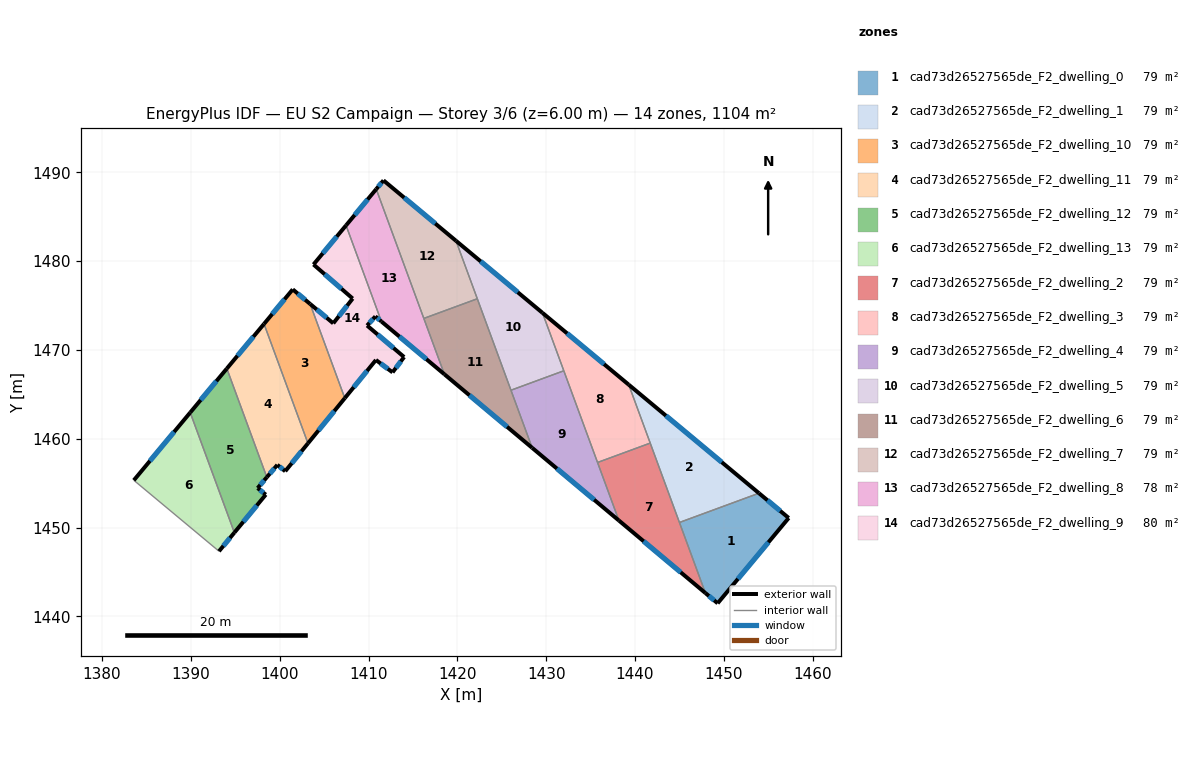
=== STOREY PLAN SPEC (per zone: floor XY polygon, exterior-wall plan segments, windows/doors) ===
zone 1: cad73d26527565de_F2_dwelling_0  (78.8 m²)
  floor: (1457.30, 1451.08) (1449.30, 1441.47) (1447.92, 1442.63) (1445.00, 1450.57) (1453.95, 1453.87)
  exterior wall: (1457.30, 1451.08) – (1453.95, 1453.87)  [4.4 m]
    window: (1456.34, 1451.87) – (1454.91, 1453.07)  [2.4 m²]
  exterior wall: (1449.30, 1441.47) – (1457.30, 1451.08)  [12.5 m]
    window: (1451.59, 1444.22) – (1455.01, 1448.33)  [6.9 m²]
  exterior wall: (1447.92, 1442.63) – (1449.30, 1441.47)  [1.8 m]
    window: (1448.32, 1442.30) – (1448.91, 1441.80)  [1.0 m²]
  interior walls: 2
zone 2: cad73d26527565de_F2_dwelling_1  (78.8 m²)
  floor: (1453.95, 1453.87) (1445.00, 1450.57) (1439.29, 1466.08)
  exterior wall: (1453.95, 1453.87) – (1439.29, 1466.08)  [19.1 m]
    window: (1449.77, 1457.36) – (1443.48, 1462.59)  [10.5 m²]
  interior walls: 3
zone 3: cad73d26527565de_F2_dwelling_10  (78.8 m²)
  floor: (1403.42, 1475.17) (1407.33, 1464.57) (1403.18, 1459.48) (1398.23, 1472.92) (1401.47, 1476.81)
  exterior wall: (1401.47, 1476.81) – (1398.23, 1472.92)  [5.1 m]
    window: (1400.54, 1475.70) – (1399.16, 1474.04)  [2.8 m²]
  exterior wall: (1403.42, 1475.17) – (1401.47, 1476.81)  [2.6 m]
    window: (1402.87, 1475.64) – (1402.03, 1476.34)  [1.4 m²]
  exterior wall: (1403.18, 1459.48) – (1407.33, 1464.57)  [6.6 m]
    window: (1404.37, 1460.93) – (1406.14, 1463.11)  [3.6 m²]
  interior walls: 2
zone 4: cad73d26527565de_F2_dwelling_11  (78.8 m²)
  floor: (1398.23, 1472.92) (1403.18, 1459.48) (1400.62, 1456.34) (1399.73, 1457.05) (1398.55, 1455.66) (1394.05, 1467.90)
  exterior wall: (1398.23, 1472.92) – (1394.05, 1467.90)  [6.5 m]
    window: (1397.04, 1471.49) – (1395.24, 1469.33)  [3.6 m²]
  exterior wall: (1400.62, 1456.34) – (1403.18, 1459.48)  [4.0 m]
    window: (1401.35, 1457.24) – (1402.45, 1458.58)  [2.2 m²]
  exterior wall: (1399.73, 1457.05) – (1400.62, 1456.34)  [1.1 m]
    window: (1399.99, 1456.85) – (1400.37, 1456.54)  [0.6 m²]
  exterior wall: (1398.55, 1455.66) – (1399.73, 1457.05)  [1.8 m]
    window: (1398.89, 1456.06) – (1399.39, 1456.66)  [1.0 m²]
  interior walls: 2
zone 5: cad73d26527565de_F2_dwelling_12  (78.8 m²)
  floor: (1394.05, 1467.90) (1398.55, 1455.66) (1397.51, 1454.44) (1398.43, 1453.70) (1394.90, 1449.43) (1389.92, 1462.95)
  exterior wall: (1394.05, 1467.90) – (1389.92, 1462.95)  [6.4 m]
    window: (1392.87, 1466.48) – (1391.10, 1464.36)  [3.6 m²]
  exterior wall: (1397.51, 1454.44) – (1398.55, 1455.66)  [1.6 m]
    window: (1397.81, 1454.79) – (1398.25, 1455.32)  [0.9 m²]
  exterior wall: (1398.43, 1453.70) – (1397.51, 1454.44)  [1.2 m]
    window: (1398.17, 1453.91) – (1397.78, 1454.23)  [0.6 m²]
  exterior wall: (1394.90, 1449.43) – (1398.43, 1453.70)  [5.5 m]
    window: (1395.91, 1450.65) – (1397.42, 1452.48)  [3.1 m²]
  interior walls: 2
zone 6: cad73d26527565de_F2_dwelling_13  (78.8 m²)
  floor: (1389.92, 1462.95) (1394.90, 1449.43) (1393.16, 1447.33) (1383.58, 1455.32)
  exterior wall: (1393.16, 1447.33) – (1394.90, 1449.43)  [2.7 m]
    window: (1393.66, 1447.93) – (1394.40, 1448.83)  [1.5 m²]
  exterior wall: (1389.92, 1462.95) – (1383.58, 1455.32)  [9.9 m]
    window: (1388.11, 1460.77) – (1385.39, 1457.50)  [5.5 m²]
  interior walls: 2
zone 7: cad73d26527565de_F2_dwelling_2  (78.8 m²)
  floor: (1441.71, 1459.51) (1447.92, 1442.63) (1438.19, 1450.79) (1435.78, 1457.33)
  exterior wall: (1438.19, 1450.79) – (1447.92, 1442.63)  [12.7 m]
    window: (1440.97, 1448.46) – (1445.14, 1444.96)  [7.0 m²]
  interior walls: 4
zone 8: cad73d26527565de_F2_dwelling_3  (78.8 m²)
  floor: (1439.29, 1466.08) (1441.71, 1459.51) (1435.78, 1457.33) (1429.58, 1474.17)
  exterior wall: (1439.29, 1466.08) – (1429.58, 1474.17)  [12.6 m]
    window: (1436.52, 1468.39) – (1432.36, 1471.86)  [7.0 m²]
  interior walls: 4
zone 9: cad73d26527565de_F2_dwelling_4  (78.8 m²)
  floor: (1431.98, 1467.65) (1438.19, 1450.79) (1428.42, 1458.97) (1426.03, 1465.46)
  exterior wall: (1428.42, 1458.97) – (1438.19, 1450.79)  [12.7 m]
    window: (1431.21, 1456.64) – (1435.40, 1453.13)  [7.0 m²]
  interior walls: 4
zone 10: cad73d26527565de_F2_dwelling_5  (78.8 m²)
  floor: (1429.58, 1474.17) (1431.98, 1467.65) (1426.03, 1465.46) (1419.84, 1482.28)
  exterior wall: (1429.58, 1474.17) – (1419.84, 1482.28)  [12.7 m]
    window: (1426.80, 1476.49) – (1422.63, 1479.96)  [7.0 m²]
  interior walls: 4
zone 11: cad73d26527565de_F2_dwelling_6  (78.8 m²)
  floor: (1422.24, 1475.76) (1428.42, 1458.97) (1418.54, 1467.26) (1416.22, 1473.54)
  exterior wall: (1418.54, 1467.26) – (1428.42, 1458.97)  [12.9 m]
    window: (1421.36, 1464.89) – (1425.60, 1461.34)  [7.1 m²]
  interior walls: 4
zone 12: cad73d26527565de_F2_dwelling_7  (78.8 m²)
  floor: (1419.84, 1482.28) (1422.24, 1475.76) (1416.22, 1473.54) (1410.87, 1488.10) (1411.68, 1489.08)
  exterior wall: (1411.68, 1489.08) – (1410.87, 1488.10)  [1.3 m]
    window: (1411.45, 1488.80) – (1411.10, 1488.38)  [0.7 m²]
  exterior wall: (1419.84, 1482.28) – (1411.68, 1489.08)  [10.6 m]
    window: (1417.51, 1484.22) – (1414.02, 1487.14)  [5.9 m²]
  interior walls: 3
zone 13: cad73d26527565de_F2_dwelling_8  (77.6 m²)
  floor: (1410.87, 1488.10) (1418.54, 1467.26) (1411.45, 1473.20) (1407.47, 1484.02)
  exterior wall: (1410.87, 1488.10) – (1407.47, 1484.02)  [5.3 m]
    window: (1409.90, 1486.93) – (1408.44, 1485.18)  [2.9 m²]
  exterior wall: (1411.45, 1473.20) – (1418.54, 1467.26)  [9.2 m]
    window: (1413.47, 1471.50) – (1416.51, 1468.96)  [5.1 m²]
  interior walls: 3
zone 14: cad73d26527565de_F2_dwelling_9  (80.1 m²)
  floor: (1407.47, 1484.02) (1411.45, 1473.20) (1410.77, 1473.77) (1409.84, 1472.74) (1414.01, 1469.20) (1412.71, 1467.47) (1410.83, 1468.86) (1407.33, 1464.57) (1403.42, 1475.17) (1406.03, 1472.99) (1408.22, 1475.78) (1403.80, 1479.61)
  exterior wall: (1410.77, 1473.77) – (1411.45, 1473.20)  [0.9 m]
    window: (1410.96, 1473.61) – (1411.25, 1473.36)  [0.5 m²]
  exterior wall: (1409.84, 1472.74) – (1410.77, 1473.77)  [1.4 m]
    window: (1410.10, 1473.04) – (1410.50, 1473.48)  [0.8 m²]
  exterior wall: (1414.01, 1469.20) – (1409.84, 1472.74)  [5.5 m]
    window: (1412.81, 1470.21) – (1411.03, 1471.73)  [3.0 m²]
  exterior wall: (1412.71, 1467.47) – (1414.01, 1469.20)  [2.2 m]
    window: (1413.08, 1467.96) – (1413.63, 1468.70)  [1.2 m²]
  exterior wall: (1410.83, 1468.86) – (1412.71, 1467.47)  [2.3 m]
    window: (1411.37, 1468.46) – (1412.17, 1467.87)  [1.3 m²]
  exterior wall: (1407.33, 1464.57) – (1410.83, 1468.86)  [5.5 m]
    window: (1408.33, 1465.79) – (1409.83, 1467.64)  [3.1 m²]
  exterior wall: (1406.03, 1472.99) – (1403.42, 1475.17)  [3.4 m]
    window: (1405.29, 1473.61) – (1404.17, 1474.55)  [1.9 m²]
  exterior wall: (1408.22, 1475.78) – (1406.03, 1472.99)  [3.5 m]
    window: (1407.59, 1474.98) – (1406.66, 1473.79)  [2.0 m²]
  exterior wall: (1403.80, 1479.61) – (1408.22, 1475.78)  [5.8 m]
    window: (1405.06, 1478.52) – (1406.95, 1476.88)  [3.2 m²]
  exterior wall: (1407.47, 1484.02) – (1403.80, 1479.61)  [5.7 m]
    window: (1406.42, 1482.76) – (1404.85, 1480.87)  [3.2 m²]
  interior walls: 2

=== DERIVED (storey summary) ===
Building: EU S2 Campaign
Storey: 3 of 6  (floor level z = 6.00 m)
Storey gross floor area: 1103.7 m²
Zones on this storey: 14
  - cad73d26527565de_F2_dwelling_0: floor 78.8 m²; exterior wall 18.7 m (56.0 m²); 3 window(s) 10.3 m²; WWR 18.4%
  - cad73d26527565de_F2_dwelling_1: floor 78.8 m²; exterior wall 19.1 m (57.2 m²); 1 window(s) 10.5 m²; WWR 18.4%
  - cad73d26527565de_F2_dwelling_10: floor 78.8 m²; exterior wall 14.2 m (42.5 m²); 3 window(s) 7.8 m²; WWR 18.4%
  - cad73d26527565de_F2_dwelling_11: floor 78.8 m²; exterior wall 13.6 m (40.7 m²); 4 window(s) 7.5 m²; WWR 18.4%
  - cad73d26527565de_F2_dwelling_12: floor 78.8 m²; exterior wall 14.8 m (44.3 m²); 4 window(s) 8.1 m²; WWR 18.4%
  - cad73d26527565de_F2_dwelling_13: floor 78.8 m²; exterior wall 12.6 m (37.9 m²); 2 window(s) 7.0 m²; WWR 18.4%
  - cad73d26527565de_F2_dwelling_2: floor 78.8 m²; exterior wall 12.7 m (38.1 m²); 1 window(s) 7.0 m²; WWR 18.4%
  - cad73d26527565de_F2_dwelling_3: floor 78.8 m²; exterior wall 12.6 m (37.9 m²); 1 window(s) 7.0 m²; WWR 18.4%
  - cad73d26527565de_F2_dwelling_4: floor 78.8 m²; exterior wall 12.7 m (38.2 m²); 1 window(s) 7.0 m²; WWR 18.4%
  - cad73d26527565de_F2_dwelling_5: floor 78.8 m²; exterior wall 12.7 m (38.0 m²); 1 window(s) 7.0 m²; WWR 18.4%
  - cad73d26527565de_F2_dwelling_6: floor 78.8 m²; exterior wall 12.9 m (38.7 m²); 1 window(s) 7.1 m²; WWR 18.4%
  - cad73d26527565de_F2_dwelling_7: floor 78.8 m²; exterior wall 11.9 m (35.7 m²); 2 window(s) 6.6 m²; WWR 18.4%
  - cad73d26527565de_F2_dwelling_8: floor 77.6 m²; exterior wall 14.6 m (43.7 m²); 2 window(s) 8.0 m²; WWR 18.4%
  - cad73d26527565de_F2_dwelling_9: floor 80.1 m²; exterior wall 36.3 m (108.9 m²); 10 window(s) 20.0 m²; WWR 18.4%
Zone adjacency (shared interzone walls):
  - cad73d26527565de_F2_dwelling_0 ↔ cad73d26527565de_F2_dwelling_1
  - cad73d26527565de_F2_dwelling_0 ↔ cad73d26527565de_F2_dwelling_2
  - cad73d26527565de_F2_dwelling_1 ↔ cad73d26527565de_F2_dwelling_2
  - cad73d26527565de_F2_dwelling_1 ↔ cad73d26527565de_F2_dwelling_3
  - cad73d26527565de_F2_dwelling_10 ↔ cad73d26527565de_F2_dwelling_11
  - cad73d26527565de_F2_dwelling_10 ↔ cad73d26527565de_F2_dwelling_9
  - cad73d26527565de_F2_dwelling_11 ↔ cad73d26527565de_F2_dwelling_12
  - cad73d26527565de_F2_dwelling_12 ↔ cad73d26527565de_F2_dwelling_13
  - cad73d26527565de_F2_dwelling_2 ↔ cad73d26527565de_F2_dwelling_3
  - cad73d26527565de_F2_dwelling_2 ↔ cad73d26527565de_F2_dwelling_4
  - cad73d26527565de_F2_dwelling_3 ↔ cad73d26527565de_F2_dwelling_4
  - cad73d26527565de_F2_dwelling_3 ↔ cad73d26527565de_F2_dwelling_5
  - cad73d26527565de_F2_dwelling_4 ↔ cad73d26527565de_F2_dwelling_5
  - cad73d26527565de_F2_dwelling_4 ↔ cad73d26527565de_F2_dwelling_6
  - cad73d26527565de_F2_dwelling_5 ↔ cad73d26527565de_F2_dwelling_6
  - cad73d26527565de_F2_dwelling_5 ↔ cad73d26527565de_F2_dwelling_7
  - cad73d26527565de_F2_dwelling_6 ↔ cad73d26527565de_F2_dwelling_7
  - cad73d26527565de_F2_dwelling_6 ↔ cad73d26527565de_F2_dwelling_8
  - cad73d26527565de_F2_dwelling_7 ↔ cad73d26527565de_F2_dwelling_8
  - cad73d26527565de_F2_dwelling_8 ↔ cad73d26527565de_F2_dwelling_9